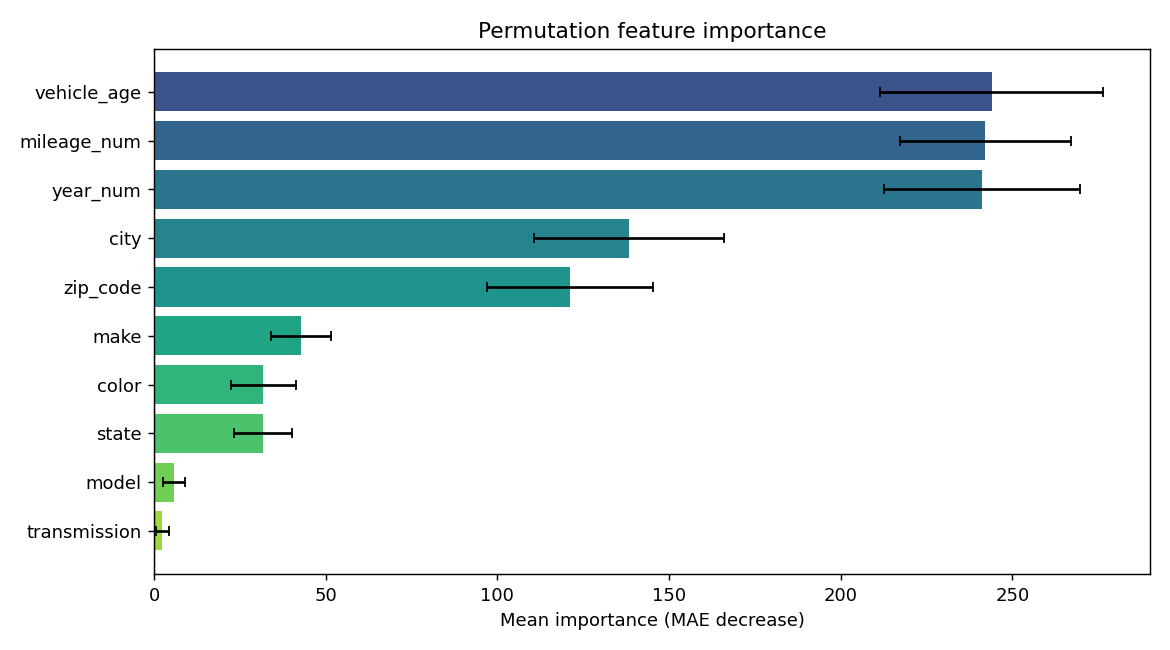

The file beside this chart, header and first rows:
feature, importance, std
vehicle_age, 243.9, 32.48
mileage_num, 242.1, 24.94
year_num, 241.1, 28.51
city, 138.3, 27.72
zip_code, 121.2, 24.28
make, 42.92, 8.745
color, 31.78, 9.462
state, 31.64, 8.44
model, 5.815, 3.079
transmission, 2.374, 1.853
